The GitHub repository aleeshaleemo/Classification_Model contains a labelled image folder "Classification_Model" with 2 categories: cat, dog. Examples follow, each with its label.

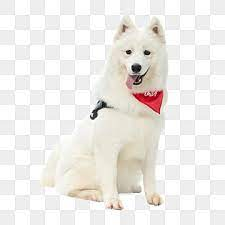
Label: dog

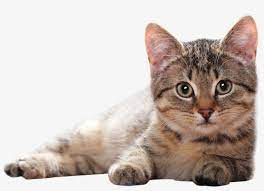
Label: cat

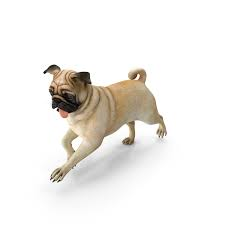
Label: dog

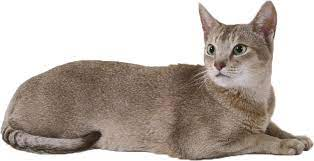
Label: cat

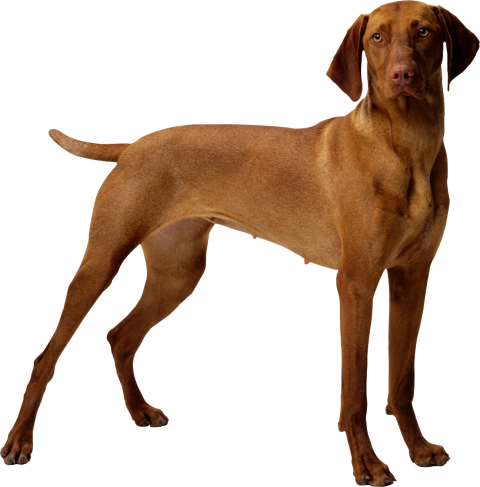
Label: dog

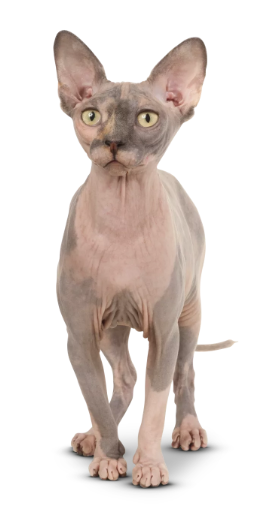
Label: cat
